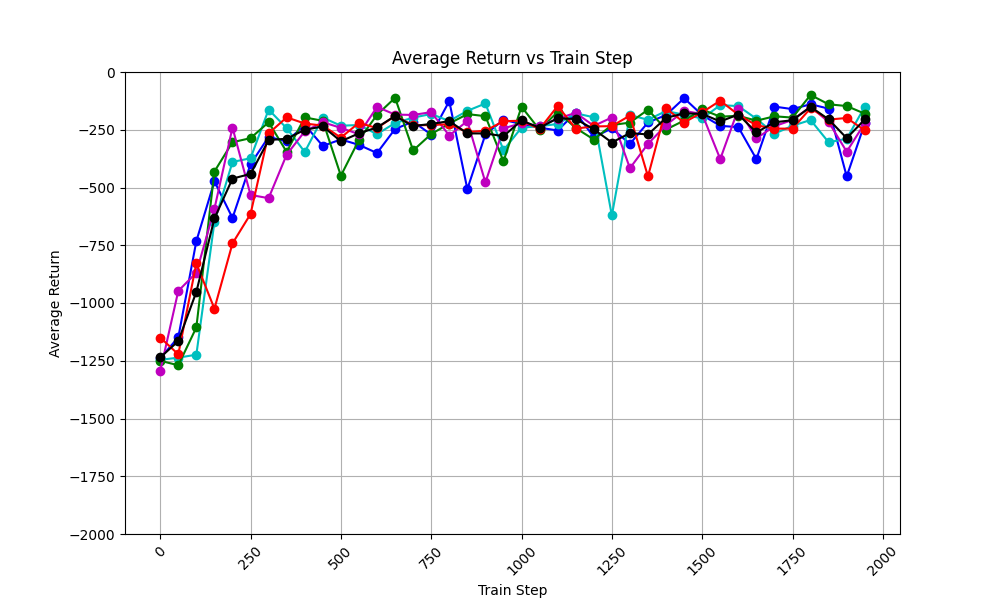

The file beside this chart, header and first rows:
time_step, avg_return_0, avg_return_1, avg_return_2, avg_return_3, avg_return_4, avg_of_avg_returns
0, -1239, -1246, -1250, -1295, -1150, -1236
50, -1149, -1237, -1270, -947.7, -1222, -1165
100, -732, -1224, -1106, -868.7, -828.2, -951.7
150, -473.3, -649.5, -430.8, -592.4, -1025, -634.2
200, -631.9, -389.4, -304, -240.3, -742, -461.5
250, -398.9, -373.4, -286.4, -532.3, -614.8, -441.2
300, -281, -162.7, -217.6, -546.2, -266, -294.7
350, -300.5, -243.3, -345.9, -357.5, -196.4, -288.7
400, -229.1, -346.2, -196.5, -256.9, -223, -250.3
450, -320, -197.4, -211.4, -217.3, -232.2, -235.7
500, -292, -232.6, -449.1, -241.9, -284.1, -299.9
550, -315.4, -229.4, -294.1, -269.1, -219.8, -265.6
600, -350.9, -269.1, -185.4, -151.3, -243, -239.9
650, -246.6, -220.8, -111.7, -184.3, -190.1, -190.7
700, -214.7, -197.6, -339.7, -186, -231.2, -233.8
750, -271, -181.7, -268.6, -173.7, -229.4, -224.9
800, -126.1, -212.3, -223.3, -275.1, -226.1, -212.6
850, -506.9, -168.2, -182.2, -212.1, -260, -265.9
900, -270.2, -136.3, -191.2, -478.1, -254.4, -266
950, -206.8, -338.3, -386.8, -244.4, -213.2, -277.9
1000, -225.6, -240.9, -150.4, -221.3, -210.7, -209.8
1050, -240.9, -234.5, -250.2, -234.2, -246.9, -241.3
1100, -253.3, -225.1, -172.2, -202.2, -147.3, -200
1150, -175.8, -178.9, -242.5, -176.7, -244.7, -203.7
1200, -282.1, -196, -292.3, -233.2, -235.7, -247.9
1250, -244.2, -621.2, -229.6, -197, -234.4, -305.3
1300, -311.3, -186.6, -219.1, -416.6, -188.5, -264.4
1350, -218.5, -206.7, -163.2, -311.1, -452.1, -270.3
1400, -186.3, -168.9, -248.9, -230, -158, -198.4
1450, -113.4, -184.7, -210.2, -168.4, -218.6, -179.1
1500, -186.5, -201.3, -162.3, -182, -174.6, -181.3
1550, -233.1, -143.4, -193.5, -377, -124.1, -214.2
1600, -238.6, -147.7, -189.3, -159.5, -185, -184
1650, -376.9, -202.3, -210.9, -287.2, -230.7, -261.6
1700, -149.7, -267, -191.7, -234.7, -245.1, -217.7
1750, -160.7, -232.7, -197.4, -207.4, -245.2, -208.7
1800, -139.4, -207.8, -99.33, -150.4, -156.8, -150.7
1850, -158.7, -304.3, -139.9, -216.6, -206, -205.1
1900, -452.2, -288.7, -147.3, -344.7, -199, -286.4
1950, -222.5, -150.3, -180.4, -221.5, -252.5, -205.5
